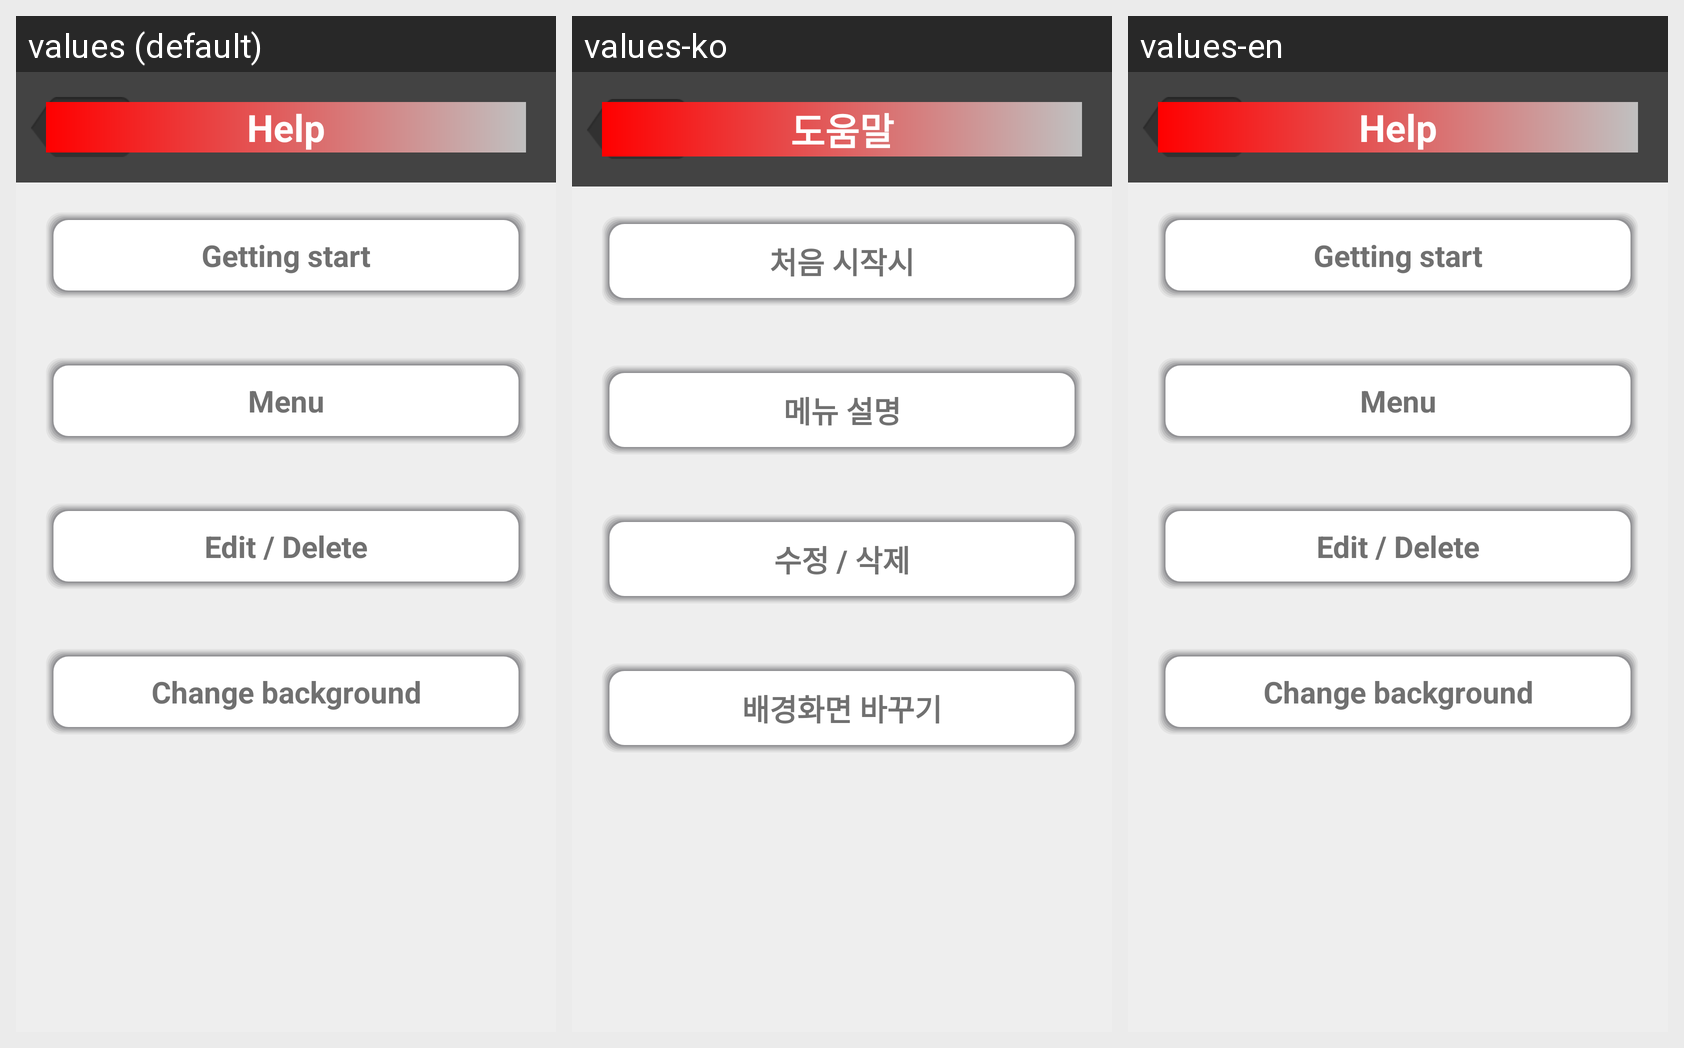

The Android screen above is rendered under several locales of the same app. Produce the string resources it draws, with the default and per-locale values.
Android screen res/layout/help_activity.xml rendered under 3 locales, left to right: values (default), values-ko, values-en. Device: Nexus 5 (rendered at 1080×1920; each locale shown at half size, 540×960, under a caption strip naming it); theme MyActionBar.
Strings drawn on this screen, with the default value and each locale's value (text and hints the layout hard-codes, and strings that could not be matched under every locale, appear in the picture but are not listed):

help
  values: Help
  values-ko: 도움말
  values-en: Help

help_first
  values: Getting start
  values-ko: 처음 시작시
  values-en: Getting start

help_menu
  values: Menu
  values-ko: 메뉴 설명
  values-en: Menu

help_edit_delete
  values: Edit / Delete
  values-ko: 수정 / 삭제
  values-en: Edit / Delete

help_background
  values: Change background
  values-ko: 배경화면 바꾸기
  values-en: Change background
